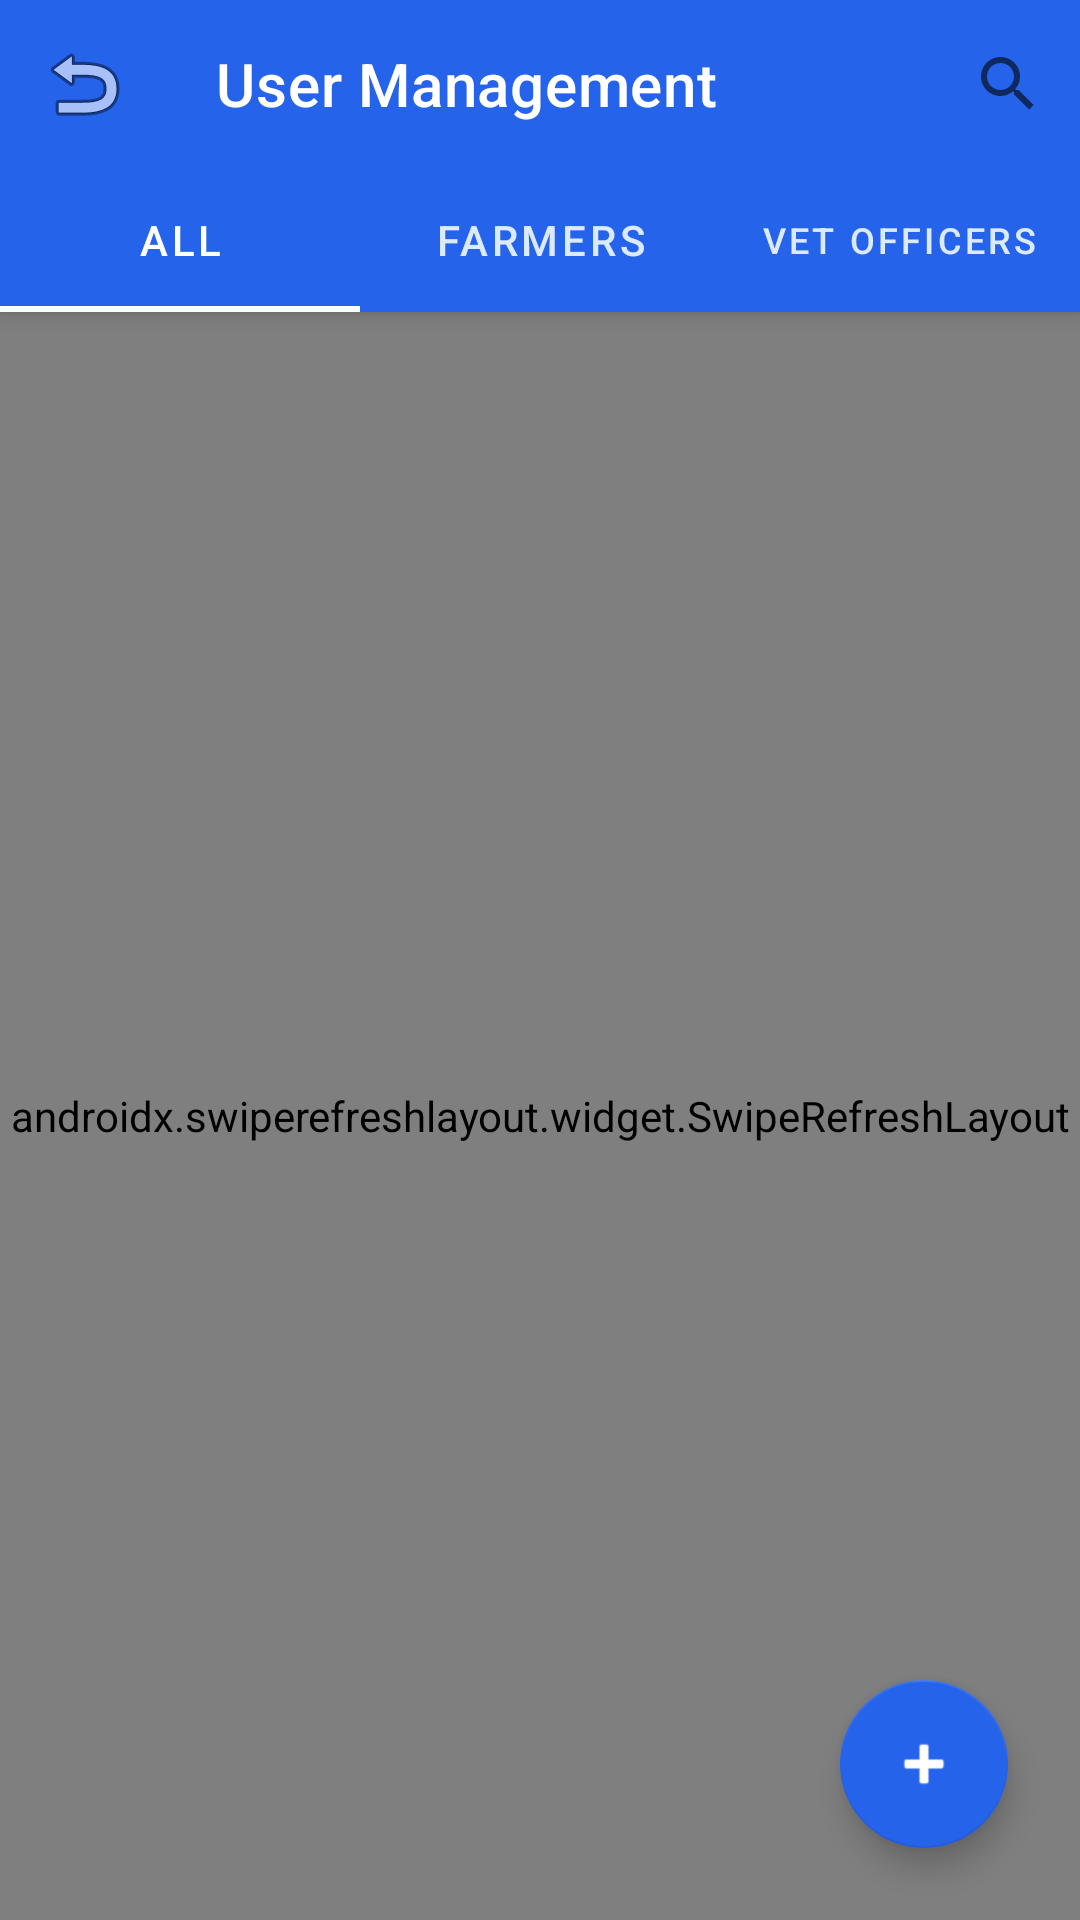

This screen was rendered from an Android layout file. Write that file and the resources it references.
<!-- AndroidManifest.xml: application theme Theme.AgriAlert -->
<!-- res/layout/activity_user_management.xml -->
<?xml version="1.0" encoding="utf-8"?>
<androidx.coordinatorlayout.widget.CoordinatorLayout xmlns:android="http://schemas.android.com/apk/res/android"
    xmlns:app="http://schemas.android.com/apk/res-auto"
    android:layout_width="match_parent"
    android:layout_height="match_parent"
    android:background="@color/claySurface">

    <com.google.android.material.appbar.AppBarLayout
        android:layout_width="match_parent"
        android:layout_height="wrap_content"
        android:background="@color/clayBlue">

        <androidx.appcompat.widget.Toolbar
            android:id="@+id/toolbar"
            android:layout_width="match_parent"
            android:layout_height="?attr/actionBarSize"
            app:navigationIcon="@android:drawable/ic_menu_revert"
            app:title="User Management"
            app:titleTextColor="@color/white">

            <androidx.appcompat.widget.SearchView
                android:id="@+id/searchView"
                android:layout_width="wrap_content"
                android:layout_height="wrap_content"
                android:layout_gravity="end"
                app:queryHint="Search users..." />
        </androidx.appcompat.widget.Toolbar>

        <com.google.android.material.tabs.TabLayout
            android:id="@+id/tabLayout"
            android:layout_width="match_parent"
            android:layout_height="wrap_content"
            android:background="@color/clayBlue"
            app:tabIndicatorColor="@color/white"
            app:tabSelectedTextColor="@color/white"
            app:tabTextColor="@color/clayBlueLight">

            <com.google.android.material.tabs.TabItem
                android:layout_width="wrap_content"
                android:layout_height="wrap_content"
                android:text="All" />

            <com.google.android.material.tabs.TabItem
                android:layout_width="wrap_content"
                android:layout_height="wrap_content"
                android:text="Farmers" />

            <com.google.android.material.tabs.TabItem
                android:layout_width="wrap_content"
                android:layout_height="wrap_content"
                android:text="Vet Officers" />
        </com.google.android.material.tabs.TabLayout>
    </com.google.android.material.appbar.AppBarLayout>

    <androidx.swiperefreshlayout.widget.SwipeRefreshLayout
        android:id="@+id/swipeRefresh"
        android:layout_width="match_parent"
        android:layout_height="match_parent"
        app:layout_behavior="@string/appbar_scrolling_view_behavior">

        <FrameLayout
            android:layout_width="match_parent"
            android:layout_height="match_parent">

            <androidx.recyclerview.widget.RecyclerView
                android:id="@+id/rvUsers"
                android:layout_width="match_parent"
                android:layout_height="match_parent"
                android:padding="8dp"
                android:clipToPadding="false" />

            <TextView
                android:id="@+id/tvEmptyState"
                android:layout_width="wrap_content"
                android:layout_height="wrap_content"
                android:layout_gravity="center"
                android:text="No users found"
                android:textColor="@color/textMuted"
                android:visibility="gone" />

        </FrameLayout>
    </androidx.swiperefreshlayout.widget.SwipeRefreshLayout>

    <com.google.android.material.floatingactionbutton.FloatingActionButton
        android:id="@+id/fabAddUser"
        android:layout_width="wrap_content"
        android:layout_height="wrap_content"
        android:layout_gravity="bottom|end"
        android:layout_margin="24dp"
        android:src="@android:drawable/ic_input_add"
        app:tint="@color/white"
        app:backgroundTint="@color/clayBlue" />

</androidx.coordinatorlayout.widget.CoordinatorLayout>
<!-- resources referenced by this layout -->
<resources>
  <color name="clayBlue">#2563EB</color>
  <color name="clayBlueLight">#DBEAFE</color>
  <color name="claySurface">#F0F4FF</color>
  <color name="textMuted">#94A3B8</color>
  <color name="white">#FFFFFF</color>
  <style name="Theme.AgriAlert" parent="Theme.MaterialComponents.Light.NoActionBar">
          <item name="colorPrimary">@color/clayBlue</item>
          <item name="colorPrimaryVariant">@color/clayBlueDark</item>
          <item name="colorOnPrimary">@color/white</item>
          <item name="android:windowBackground">@color/claySurface</item>
          <item name="android:statusBarColor">@color/clayBlue</item>
      </style>
  <color name="clayBlueDark">#1E40AF</color>
</resources>
